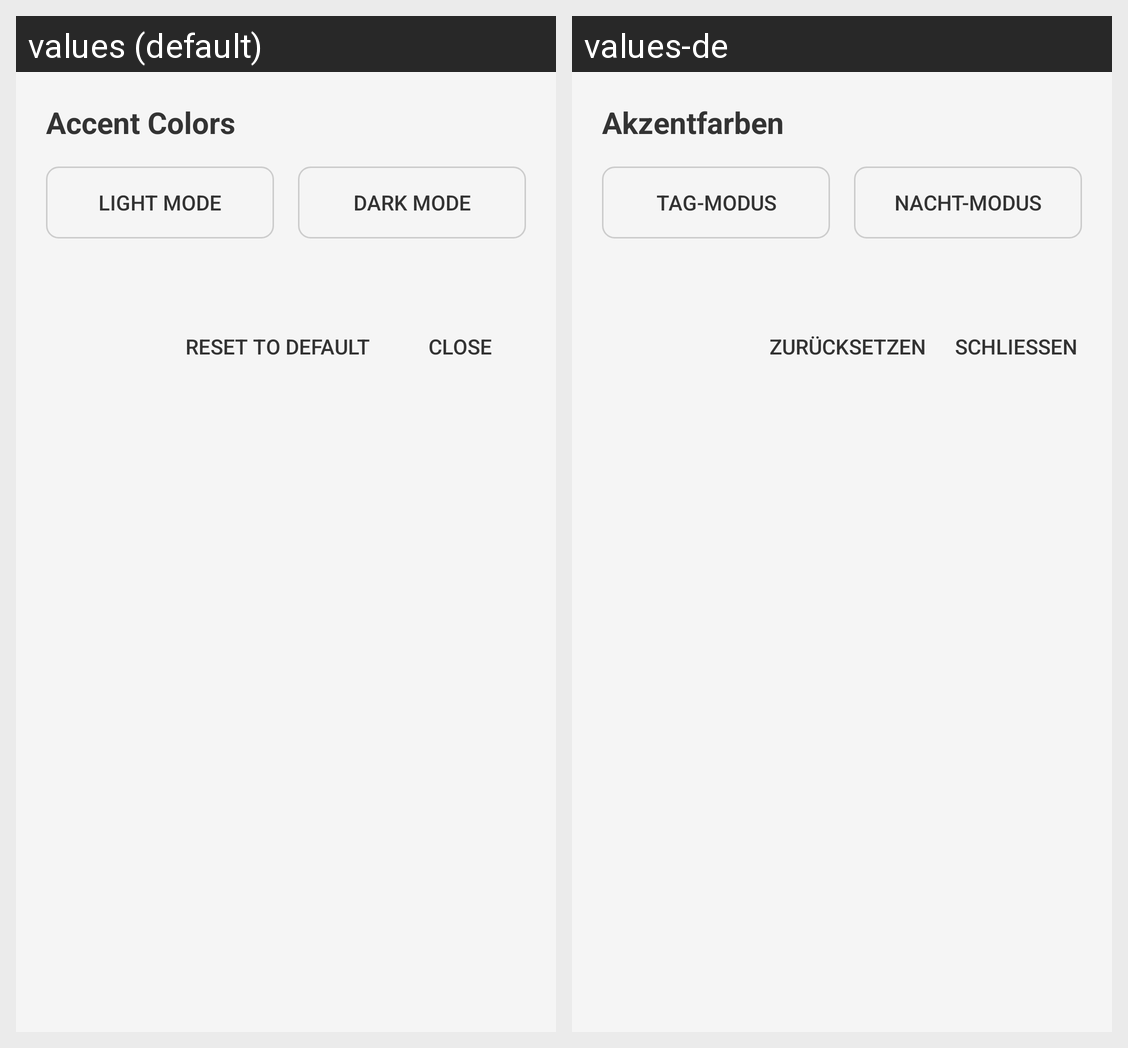

Here is an Android app screen in its default locale and in the app's own translations. Write out the translated-string differences for the strings that appear on this screen.
Android screen res/layout/dialog_accent_color_editor.xml rendered under 2 locales, left to right: values (default), values-de. Device: Nexus 5 (rendered at 1080×1920; each locale shown at half size, 540×960, under a caption strip naming it); theme Theme.FytFM.
Strings drawn on this screen, with the default value and each locale's value (text and hints the layout hard-codes, and strings that could not be matched under every locale, appear in the picture but are not listed):

accent_color_editor_title
  values: Accent Colors
  values-de: Akzentfarben

accent_day_mode
  values: Light Mode
  values-de: Tag-Modus

accent_night_mode
  values: Dark Mode
  values-de: Nacht-Modus

accent_reset_default
  values: Reset to default
  values-de: Zurücksetzen

close
  values: Close
  values-de: Schließen
